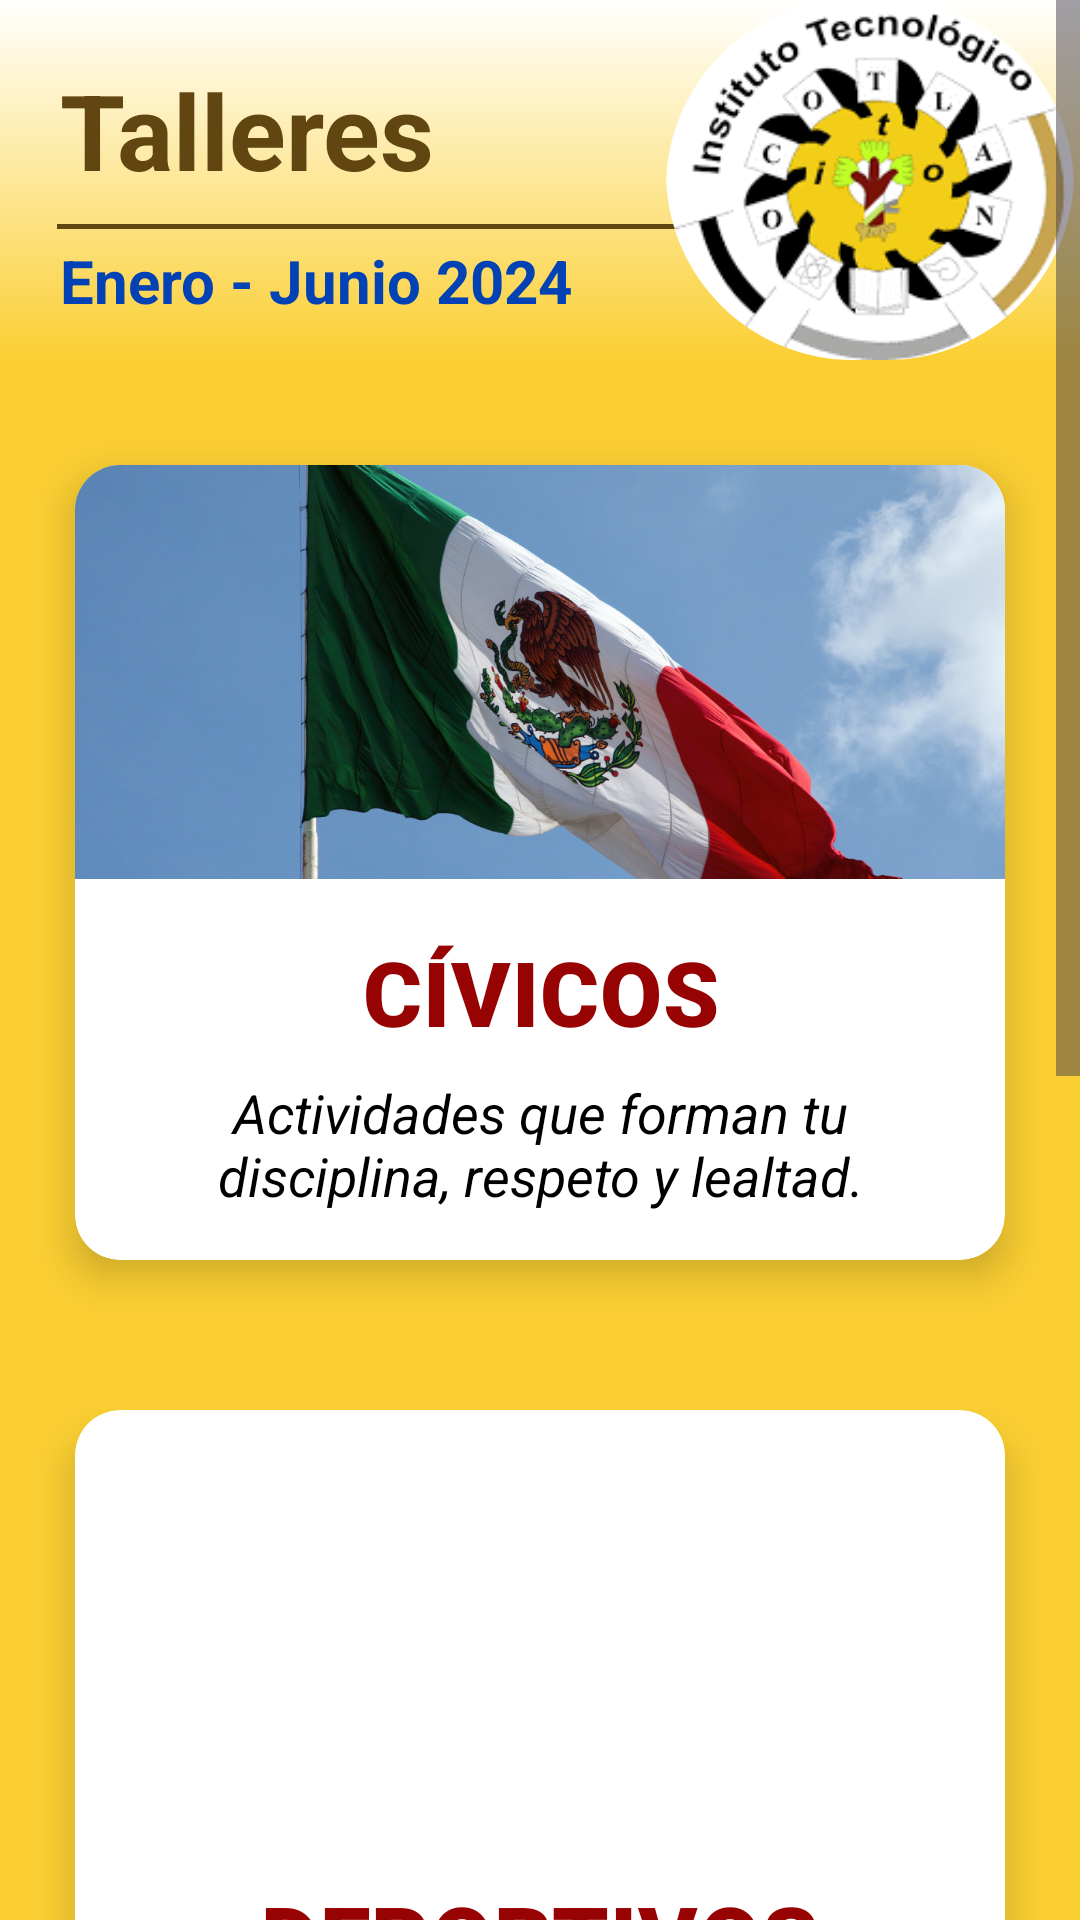

Write the Android layout XML for this screen, with the resource values it uses.
<!-- AndroidManifest.xml: application theme Theme.ITOAPP -->
<!-- res/layout/activity_menu_talleres.xml -->
<?xml version="1.0" encoding="utf-8"?>
<RelativeLayout xmlns:android="http://schemas.android.com/apk/res/android"
    xmlns:app="http://schemas.android.com/apk/res-auto"
    xmlns:tools="http://schemas.android.com/tools"
    android:layout_width="match_parent"
    android:layout_height="match_parent"
    tools:context=".Activity_Menu_Talleres"
    android:background="@color/ama">

    <ScrollView
        android:layout_width="match_parent"
        android:layout_height="match_parent"
        android:scrollbarSize="8dp">

    <LinearLayout
        android:layout_width="match_parent"
        android:layout_height="wrap_content"
        android:layout_marginStart="0dp"
        android:layout_marginEnd="0dp"
        android:orientation="vertical">

        <RelativeLayout
            android:layout_width="match_parent"
            android:layout_height="120dp"
            android:background="@drawable/rectangulo_degradado_2"
            app:layout_constraintBottom_toBottomOf="parent"
            app:layout_constraintEnd_toEndOf="parent"
            app:layout_constraintStart_toStartOf="parent"
            app:layout_constraintTop_toTopOf="parent">

            <TextView
                android:id="@+id/Text"
                android:layout_width="match_parent"
                android:layout_height="wrap_content"
                android:layout_marginHorizontal="20dp"
                android:layout_marginTop="20dp"
                android:text="Talleres"
                android:textColor="@color/cafe"
                android:textSize="35dp"
                android:textStyle="bold" />

            <View
                android:layout_width="match_parent"
                android:layout_height="1.8dp"
                android:layout_below="@id/Text"
                android:layout_marginHorizontal="19dp"
                android:layout_marginTop="8dp"
                android:background="@color/cafe"
                android:outlineAmbientShadowColor="@color/cafe" />

            <TextView
                android:id="@+id/Text2"
                android:layout_width="match_parent"
                android:layout_height="match_parent"
                android:layout_marginHorizontal="20dp"
                android:layout_marginTop="80dp"
                android:text="Enero - Junio 2024"
                android:textColor="#0242B5"
                android:textSize="20dp"
                android:textStyle="bold" />

            <com.google.android.material.imageview.ShapeableImageView
                android:id="@+id/imageView2"
                android:layout_width="136dp"
                android:layout_height="124dp"
                android:adjustViewBounds="true"
                android:scaleType="centerCrop"
                android:layout_alignParentEnd="true"
                android:layout_marginEnd="2dp"
                app:shapeAppearanceOverlay="@style/Redondo"
                app:srcCompat="@drawable/logo" />

        </RelativeLayout>

        <Space
            android:layout_width="match_parent"
            android:layout_height="10dp" />

        <com.google.android.material.card.MaterialCardView
            android:id="@+id/card_Civicos"
            style="@style/Widget.Material3.CardView.Elevated"
            android:layout_width="match_parent"
            android:layout_height="265dp"
            android:layout_margin="25dp"
            app:cardBackgroundColor="@color/white"
            app:cardCornerRadius="15dp"
            app:cardElevation="8dp"
            android:padding="24dp">

            <LinearLayout
                android:layout_width="match_parent"
                android:layout_height="wrap_content"
                android:orientation="vertical" />

            <ImageView
                android:layout_width="match_parent"
                android:layout_height="138dp"
                android:scaleType="centerCrop"
                app:srcCompat="@drawable/taller1" />

            <LinearLayout
                android:layout_width="match_parent"
                android:layout_height="wrap_content"
                android:layout_gravity="bottom"
                android:orientation="vertical"
                android:padding="16dp">

                <TextView
                    android:layout_width="wrap_content"
                    android:layout_height="wrap_content"
                    android:fontFamily="sans-serif-black"
                    android:text="CÍVICOS"
                    android:textAlignment="center"
                    android:textAllCaps="false"
                    android:textAppearance="?attr/textAppearanceHeadline6"
                    android:textColor="#970303"
                    android:textSize="30sp"
                    android:textStyle="bold"
                    android:layout_gravity="center"/>


                <TextView
                    android:layout_width="wrap_content"
                    android:layout_height="wrap_content"
                    android:layout_marginTop="8dp"
                    android:text="Actividades que forman tu disciplina, respeto y lealtad."
                    android:textAlignment="center"
                    android:textColor="#000000"
                    android:textSize="18sp"
                    android:textStyle="italic"/>

            </LinearLayout>
        </com.google.android.material.card.MaterialCardView>



        <com.google.android.material.card.MaterialCardView
            android:id="@+id/card_deportivo"
            style="@style/Widget.Material3.CardView.Elevated"
            android:layout_width="match_parent"
            android:layout_height="265dp"
            android:layout_margin="25dp"
            app:cardBackgroundColor="@color/white"
            app:cardCornerRadius="15dp"
            app:cardElevation="8dp"
            android:padding="24dp">

            <LinearLayout
                android:layout_width="match_parent"
                android:layout_height="wrap_content"
                android:orientation="vertical" />

            <ImageView
                android:layout_width="match_parent"
                android:layout_height="138dp"
                android:scaleType="centerCrop"
                app:srcCompat="@drawable/taller2" />

            <LinearLayout
                android:layout_width="match_parent"
                android:layout_height="wrap_content"
                android:layout_gravity="bottom"
                android:orientation="vertical"
                android:padding="16dp">

                <TextView
                    android:layout_width="wrap_content"
                    android:layout_height="wrap_content"
                    android:fontFamily="sans-serif-black"
                    android:text="DEPORTIVOS"
                    android:textAllCaps="false"
                    android:textAppearance="?attr/textAppearanceHeadline6"
                    android:textColor="#970303"
                    android:textSize="30sp"
                    android:textStyle="bold"
                    android:layout_gravity="center"/>


                <TextView
                    android:layout_width="wrap_content"
                    android:layout_height="wrap_content"
                    android:layout_marginTop="8dp"
                    android:text="Actividades que rigorisan tu espíritu deportivo."
                    android:textAlignment="center"
                    android:textColor="#000000"
                    android:textSize="18sp"
                    android:textStyle="italic" />

            </LinearLayout>
        </com.google.android.material.card.MaterialCardView>



        <com.google.android.material.card.MaterialCardView
            android:id="@+id/card_culturales"
            style="@style/Widget.Material3.CardView.Elevated"
            android:layout_width="match_parent"
            android:layout_height="265dp"
            android:layout_margin="25dp"
            app:cardBackgroundColor="@color/white"
            app:cardCornerRadius="15dp"
            app:cardElevation="8dp"
            android:padding="24dp">

            <LinearLayout
                android:layout_width="match_parent"
                android:layout_height="wrap_content"
                android:orientation="vertical" />

            <ImageView
                android:layout_width="match_parent"
                android:layout_height="138dp"
                android:scaleType="centerCrop"
                app:srcCompat="@drawable/taller3_1" />

            <LinearLayout
                android:layout_width="match_parent"
                android:layout_height="wrap_content"
                android:layout_gravity="bottom"
                android:orientation="vertical"
                android:padding="16dp">

                <TextView
                    android:layout_width="wrap_content"
                    android:layout_height="wrap_content"
                    android:fontFamily="sans-serif-black"
                    android:text="CULTURALES"
                    android:textAllCaps="false"
                    android:textAppearance="?attr/textAppearanceHeadline6"
                    android:textColor="#970303"
                    android:textSize="30sp"
                    android:textStyle="bold"
                    android:layout_gravity="center"/>


                <TextView
                    android:layout_width="wrap_content"
                    android:layout_height="wrap_content"
                    android:layout_marginTop="8dp"
                    android:text="Actividades que conectan, crean                     y cultivan la convivencia."
                    android:textAlignment="center"
                    android:textColor="#000000"
                    android:textSize="18sp"
                    android:textStyle="italic" />

            </LinearLayout>
        </com.google.android.material.card.MaterialCardView>


        <TextView
            android:layout_width="wrap_content"
            android:layout_height="match_parent"
            android:layout_gravity="center"
            android:layout_marginTop="22dp"
            android:fontFamily="casual"
            android:text="ORGULLOSAMENTE CORRECAMINOS"
            android:textAlignment="center"
            android:textColor="#000000"
            android:textSize="10sp"
            android:textStyle="bold|italic" />

        <Space
            android:layout_width="match_parent"
            android:layout_height="30dp" />

    </LinearLayout>
    </ScrollView>

</RelativeLayout>
<!-- resources referenced by this layout -->
<resources>
  <color name="ama">#FFFBCF32</color>
  <color name="cafe">#624611</color>
  <color name="white">#FFFFFFFF</color>
  <!-- drawable logo: png bitmap (drawable, 7908 bytes) -->
  <!-- drawable rectangulo_degradado_2 (drawable) -->
  <?xml version="1.0" encoding="utf-8"?>
  <shape xmlns:android="http://schemas.android.com/apk/res/android">
      <gradient
          android:startColor="#00FFFFFF"
          android:endColor="#FFFFFF"
          android:angle="90"
          android:type="linear" />
  </shape>
  <!-- drawable taller1: jpg bitmap (drawable, 155931 bytes) -->
  <!-- drawable taller3_1: jpg bitmap (drawable, 599829 bytes) -->
  <style name="Redondo">
          <item name="cornerFamily">rounded</item>
          <item name="cornerSize">52%</item>
      </style>
  <style name="Theme.ITOAPP" parent="Base.Theme.ITOAPP" />
  <style name="Base.Theme.ITOAPP" parent="Theme.Material3.DayNight.NoActionBar">
          
          
      </style>
</resources>
